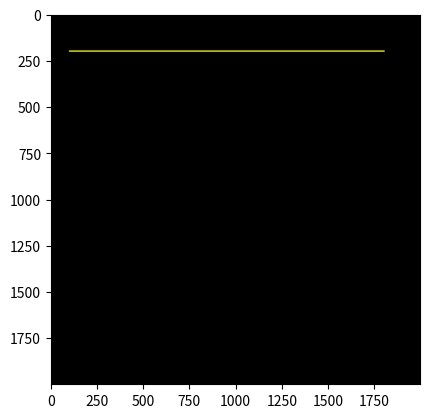

Write Python code to recreate this figure.
print("\033c")
import numpy as np
import matplotlib.pyplot as plt

# ya = 200; xa = 200
# yb = 200; xb = 600
# yc = 600; xc = 600
# yd = 600; xd = 200

# pd = int(8); pr = 255; pg = 0; pb = 255
# lw = int(8); lr = 255; lg = 0; lb = 255

x1 = 100;
y1 = 200
x2 = 1800;
y2 = 200

pd = int(8);
pr = 255;
pg = 255;
pb = 0
lw = int(8);
lr = 255;
lg = 255;
lb = 0

col = int(2000)
row = int(2000)


def buat_garis(y1, x1, y2, x2, pd, lw, pr, pg, pb, lr, lg, lb):
    Gambar = np.zeros(shape=(row, col, 3), dtype=np.uint8)
    hd = int(pd / 2)
    hw = int(lw / 2)
    dy = y2 - y1
    dx = x2 - x1

    for i in range(x1 - hd, x1 + hd):
        for j in range(y1 - hd, y1 + hd):
            if ((i - x1) ** 2 + (j - y1) ** 2) < hd ** 2:
                Gambar[j, i, 0] = pr
                Gambar[j, i, 1] = pg
                Gambar[j, i, 2] = pb

    for i in range(x2 - hd, x2 + hd):
        for j in range(y2 - hd, y2 + hd):
            if ((i - x2) ** 2 + (j - y2) ** 2) < hd ** 2:
                Gambar[j, i, 0] = pr
                Gambar[j, i, 1] = pg
                Gambar[j, i, 2] = pb

    if dy <= dx:
        my = dy / dx
        for i in range(x1, x2):
            j = int(my * (i - x1) + y1)
            x = i
            y = j
            print('x, y =', x, ',', y)
            for i in range(x - hw, x + hw):
                for j in range(y - hw, y + hw):
                    if ((i - x) ** 2 + (j - y) ** 2) < hw ** 2:
                        Gambar[j, i, 0] = lr
                        Gambar[j, i, 1] = lg
                        Gambar[j, i, 2] = lb

    if dy > dx:
        mx = dy / dx
        for i in range(y1, y2):
            j = int(my * (j - y1) + x1)
            x = i
            y = j
            print('x, y =', x, ',', y)
            for i in range(x - hw, x + hw):
                for j in range(y - hw, y + hw):
                    if ((i - x) ** 2 + (j - y) ** 2) < hw ** 2:
                        Gambar[j, i, 0] = lr
                        Gambar[j, i, 1] = lg
                        Gambar[j, i, 2] = lb

    return Gambar


hasil = buat_garis(y1, x1, y2, x2, pd, lw, pr, pg, pb, lr, lg, lb)

plt.figure()
plt.imshow(hasil)
plt.show()